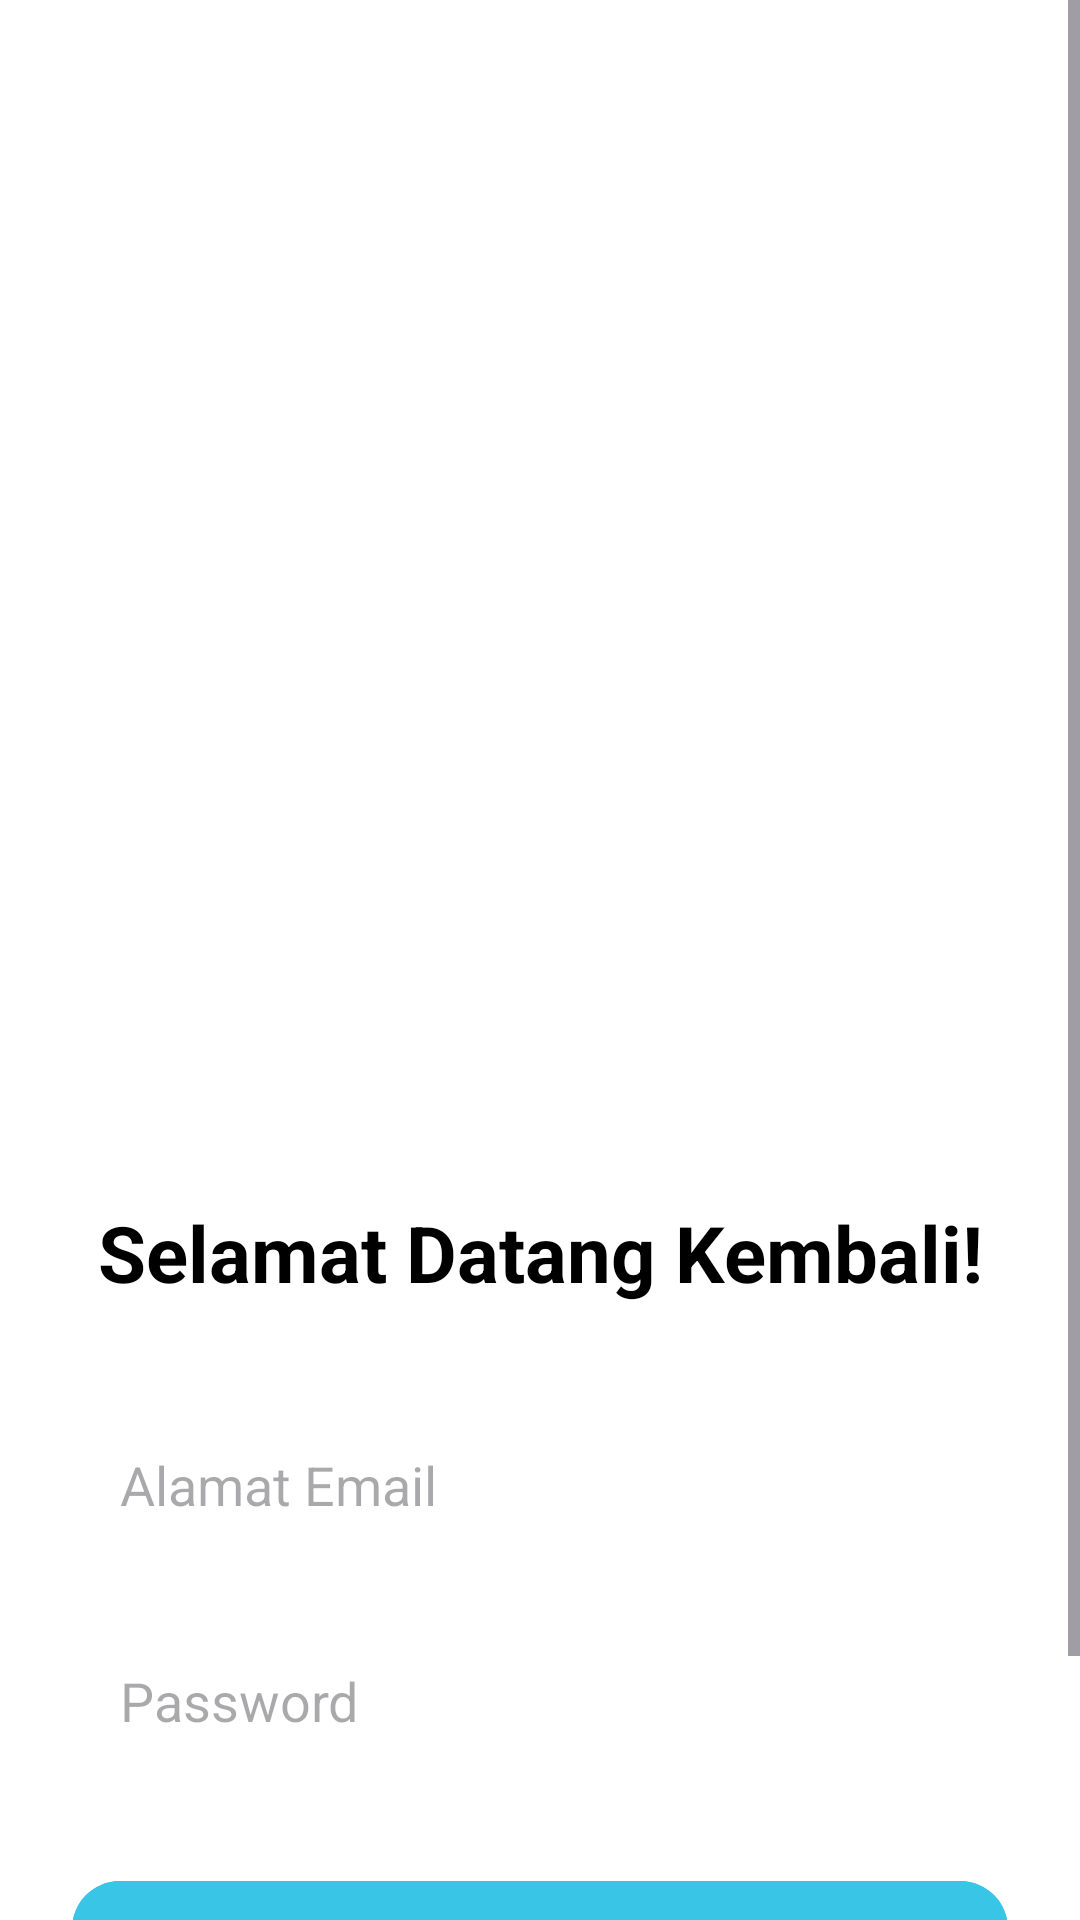

Write the Android layout XML for this screen, with the resource values it uses.
<!-- AndroidManifest.xml: application theme Theme.Proyek -->
<!-- res/layout/activity_login.xml -->
<?xml version="1.0" encoding="utf-8"?>
<ScrollView
    xmlns:android="http://schemas.android.com/apk/res/android"
    xmlns:app="http://schemas.android.com/apk/res-auto"
    android:layout_width="match_parent"
    android:layout_height="match_parent"
    android:background="@android:color/white">

    <LinearLayout
        android:layout_width="match_parent"
        android:layout_height="wrap_content"
        android:orientation="vertical"
        android:padding="24dp">

        <ImageView
            android:layout_width="match_parent"
            android:layout_height="260dp"
            android:src="@drawable/ilustrasi_1"
            android:scaleType="fitCenter"
            android:layout_marginTop="100dp"/>

        <TextView
            android:layout_width="match_parent"
            android:layout_height="wrap_content"
            android:text="Selamat Datang Kembali!"
            android:textSize="26sp"
            android:textStyle="bold"
            android:textColor="@android:color/black"
            android:gravity="center"
            android:layout_marginTop="16dp"/>

        <EditText
            android:id="@+id/etEmail"
            android:layout_width="match_parent"
            android:layout_height="56dp"
            android:hint="Alamat Email"
            android:inputType="textEmailAddress"
            android:padding="16dp"
            android:background="@drawable/bg_input"
            android:layout_marginTop="32dp"/>

        <EditText
            android:id="@+id/etPassword"
            android:layout_width="match_parent"
            android:layout_height="56dp"
            android:hint="Password"
            android:inputType="textPassword"
            android:padding="16dp"
            android:background="@drawable/bg_input"
            android:layout_marginTop="16dp"/>

        <com.google.android.material.button.MaterialButton
            android:id="@+id/btnLogin"
            android:layout_width="match_parent"
            android:layout_height="56dp"
            android:text="Log In"
            android:textSize="16sp"
            android:textStyle="bold"
            android:textAllCaps="false"
            android:textColor="@android:color/black"
            android:backgroundTint="#39C5E6"
            app:cornerRadius="16dp"
            android:layout_marginTop="28dp"/>

        <TextView
            android:id="@+id/tvForgot"
            android:layout_width="match_parent"
            android:layout_height="wrap_content"
            android:text="Lupa Password? Reset Password"
            android:textColor="#39C5E6"
            android:gravity="center"
            android:layout_marginTop="20dp"
            android:clickable="true"
            android:focusable="true"/>

    </LinearLayout>
</ScrollView>
<!-- resources referenced by this layout -->
<resources>
  <style name="Theme.Proyek" parent="Base.Theme.Proyek" />
  <style name="Base.Theme.Proyek" parent="Theme.Material3.DayNight.NoActionBar">
          
          
      </style>
</resources>
